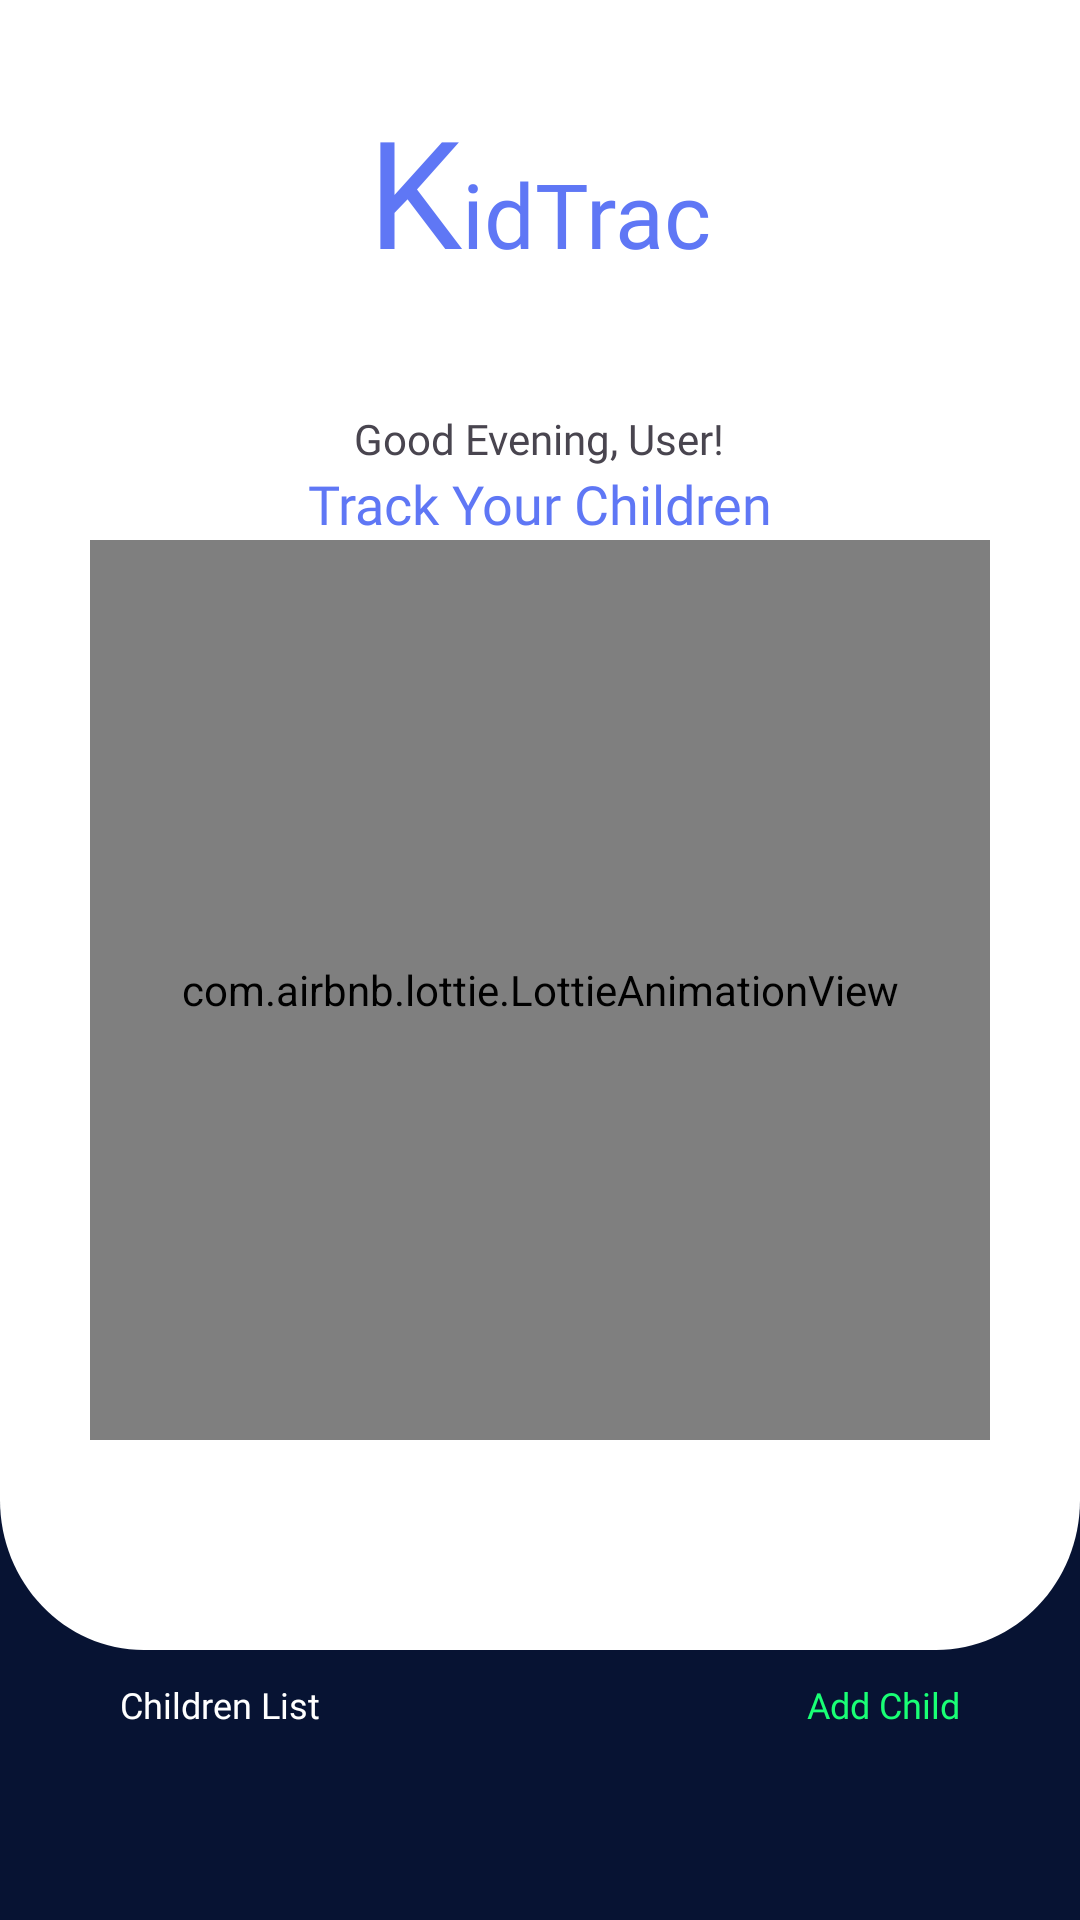

Here is an Android app screen rendered from its layout file. Give the layout XML and the strings, colors and styles it references.
<!-- AndroidManifest.xml: application theme Base.Theme.KidTrac -->
<!-- res/layout/activity_parent_home_page.xml -->
<?xml version="1.0" encoding="utf-8"?>
<ScrollView xmlns:android="http://schemas.android.com/apk/res/android"
    xmlns:app="http://schemas.android.com/apk/res-auto"
    xmlns:tools="http://schemas.android.com/tools"
    android:layout_width="match_parent"
    android:layout_height="match_parent"
    tools:context=".ParentHomePage"
    android:scrollbarSize="0dp"
    android:background="@color/primary">
    <LinearLayout
        android:layout_width="match_parent"
        android:layout_height="match_parent"
        android:orientation="vertical"
        tools:context=".ParentHomePage"
        android:background="@color/primary">
        <FrameLayout
            android:layout_width="match_parent"
            android:layout_height="wrap_content"
            android:background="@drawable/homepage_rectangle"
            android:backgroundTint="@color/white">
            <LinearLayout
                android:layout_width="match_parent"
                android:layout_height="wrap_content"
                android:orientation="vertical"
                android:gravity="center"
                android:paddingTop="30dp">
                <include
                    layout="@layout/app_logo" />
                <LinearLayout
                    android:id="@+id/wish_layout"
                    android:layout_width="wrap_content"
                    android:layout_height="wrap_content"
                    android:orientation="vertical"
                    android:gravity="center"
                    android:layout_marginTop="40dp">
                    <TextView
                        android:id="@+id/wish_text_view"
                        android:layout_width="wrap_content"
                        android:layout_height="wrap_content"
                        android:textColor="@color/grey"
                        android:textSize="14sp"
                        android:fontFamily="@font/poppins_medium"
                        android:text="Good Evening, User!"/>
                    <TextView
                        android:layout_width="wrap_content"
                        android:layout_height="wrap_content"
                        android:textColor="@color/logo_text_color"
                        android:textSize="18sp"
                        android:fontFamily="@font/poppins_bold"
                        android:text="Track Your Children"/>
                </LinearLayout>
                <com.airbnb.lottie.LottieAnimationView
                    android:id="@+id/lottie_animation"
                    android:layout_width="300dp"
                    android:layout_height="300dp"
                    app:lottie_rawRes="@raw/kt_home"
                    app:lottie_autoPlay="true"
                    app:lottie_loop="true"/>
            </LinearLayout>
        </FrameLayout>
        <androidx.constraintlayout.widget.ConstraintLayout
            android:layout_width="match_parent"
            android:layout_height="wrap_content"
            android:orientation="horizontal"
            android:paddingHorizontal="40dp"
            android:paddingVertical="10dp">

            <TextView
                android:layout_width="wrap_content"
                android:layout_height="wrap_content"
                android:layout_gravity="left"
                android:text="Children List"
                app:layout_constraintStart_toStartOf="parent"
                app:layout_constraintTop_toTopOf="parent"
                android:fontFamily="@font/poppins_medium"
                android:textSize="12sp"
                android:textColor="@color/white"
                app:layout_constraintBottom_toBottomOf="parent"/>
            <TextView
                android:id="@+id/add_child_btn"
                android:layout_width="wrap_content"
                android:layout_height="wrap_content"
                android:text="Add Child"
                android:layout_gravity="end"
                android:textColor="@color/green"
                app:layout_constraintEnd_toEndOf="parent"
                app:layout_constraintTop_toTopOf="parent"
                android:fontFamily="@font/poppins_medium"
                android:textSize="12sp"
                app:layout_constraintBottom_toBottomOf="parent"/>
        </androidx.constraintlayout.widget.ConstraintLayout>
        <androidx.recyclerview.widget.RecyclerView
            android:id="@+id/recycler_view"
            android:layout_width="wrap_content"
            android:layout_height="wrap_content"
            android:padding="10dp"
            android:layout_marginBottom="20dp"
            android:background="@color/primary">

        </androidx.recyclerview.widget.RecyclerView>
    </LinearLayout>
</ScrollView>
<!-- res/layout/app_logo.xml (included above) -->
<?xml version="1.0" encoding="utf-8"?>
<LinearLayout xmlns:android="http://schemas.android.com/apk/res/android"
    android:layout_width="wrap_content"
    android:layout_height="wrap_content">
    <TextView
        android:layout_width="wrap_content"
        android:layout_height="wrap_content"
        android:fontFamily="@font/amarante"
        android:textColor="@color/logo_text_color"
        android:textSize="50sp"
        android:text="K" />

    <TextView
        android:layout_width="wrap_content"
        android:layout_height="wrap_content"
        android:fontFamily="@font/berkshire_swash"
        android:text="idTrac"
        android:textColor="@color/logo_text_color"
        android:textSize="30sp" />
</LinearLayout>
<!-- resources referenced by this layout -->
<resources>
  <color name="green">#FF19FF75</color>
  <color name="logo_text_color">#FF5F77F5</color>
  <color name="primary">#FF071333</color>
  <color name="white">#FFFFFFFF</color>
  <!-- drawable homepage_rectangle (drawable) -->
  <vector xmlns:android="http://schemas.android.com/apk/res/android"
      xmlns:aapt="http://schemas.android.com/aapt"
      android:width="375dp"
      android:height="550dp"
      android:viewportWidth="375"
      android:viewportHeight="550">
    <path
        android:pathData="M0,0H375V500C375,527.61 352.61,550 325,550H50C22.39,550 0,527.61 0,500V0Z">
      <aapt:attr name="android:fillColor">
        <gradient 
            android:startX="187.5"
            android:startY="0"
            android:endX="187.5"
            android:endY="550"
            android:type="linear">
          <item android:offset="0" android:color="#FF786DF5"/>
          <item android:offset="1" android:color="#FFA79EFF"/>
        </gradient>
      </aapt:attr>
    </path>
  </vector>
  <style name="Base.Theme.KidTrac" parent="Theme.Material3.DayNight.NoActionBar">
          
           <item name="colorPrimary">@color/primary</item>
          <item name="colorPrimaryVariant">@color/primary</item>
      </style>
</resources>
